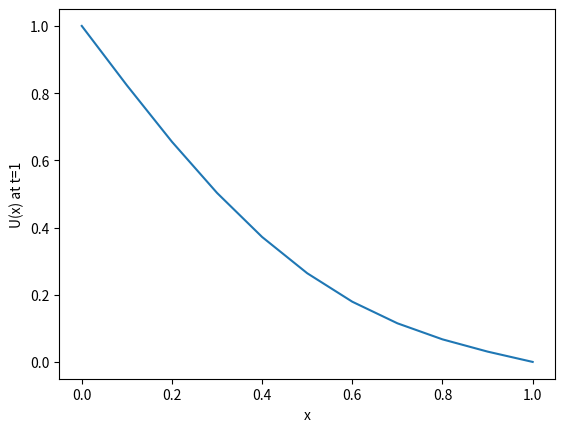

This figure's Python source:
import numpy as np
import matplotlib.pyplot as plt

delta_x = 0.1
delta_t = 0.001 
x_points = int(1 / delta_x) + 1  
t_steps = 100 

y = np.zeros((t_steps + 1, x_points))
x = np.arange(0, 1.1, delta_x)

y[0, :] = 0  
y[:, 0] = 1 
y[:, -1] = 0  

a = 1
stability_condition = (a**2) * (delta_t / (delta_x**2))
print("Stability condition (a^2 * delta_t / delta_x^2):", stability_condition)

for i in range(t_steps):
    for j in range(1, x_points - 1):
        y[i + 1][j] = y[i, j] + stability_condition * (y[i, j + 1] - 2 * y[i, j] + y[i, j - 1])

plt.plot(np.arange(0, x_points) * delta_x, y[-1, :])
plt.xlabel('x')
plt.ylabel('U(x) at t=1')
plt.show()
